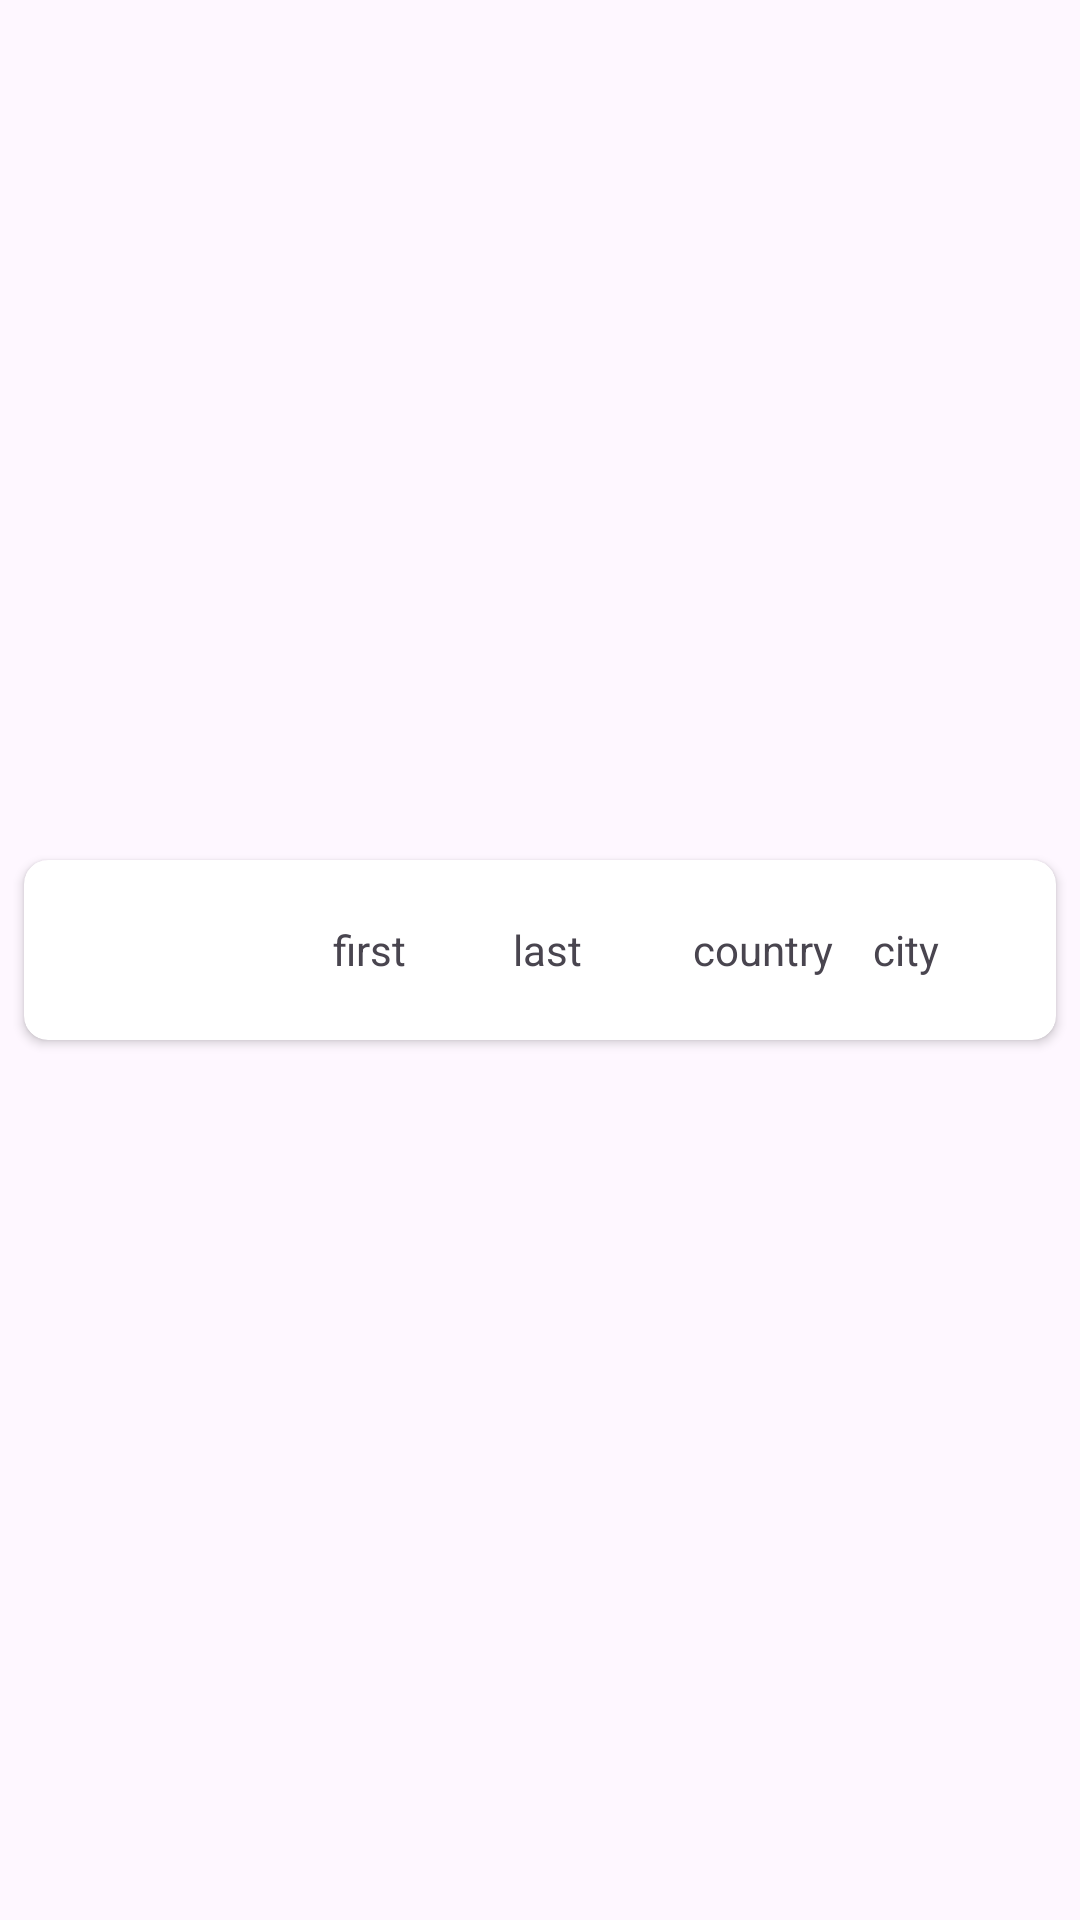

The Android layout XML behind this screen, and the referenced resources:
<!-- AndroidManifest.xml: application theme Theme.ElianorZanzouriHomework2 -->
<!-- res/layout/user_item.xml -->
<?xml version="1.0" encoding="utf-8"?>
<androidx.constraintlayout.widget.ConstraintLayout xmlns:android="http://schemas.android.com/apk/res/android"
    xmlns:app="http://schemas.android.com/apk/res-auto"
    android:layout_width="match_parent"
    android:layout_height="wrap_content">

    <androidx.cardview.widget.CardView
        android:layout_width="match_parent"
        android:layout_height="60sp"
        android:layout_marginStart="8sp"
        android:layout_marginEnd="8sp"
        android:layout_marginBottom="7sp"
        android:foregroundGravity="left"
        app:cardCornerRadius="8sp"
        app:layout_constraintBottom_toBottomOf="parent"
        app:layout_constraintEnd_toEndOf="parent"
        app:layout_constraintStart_toStartOf="parent"
        app:layout_constraintTop_toTopOf="parent">

        <TableLayout
            android:layout_width="match_parent"
            android:layout_height="match_parent"
            android:gravity="center_vertical"
            android:stretchColumns="1,2,3,4">

            <TableRow
                android:layout_width="match_parent"
                android:gravity="center_vertical">

                <com.google.android.material.imageview.ShapeableImageView
                    android:id="@+id/imageViewUserImage"
                    android:layout_width="50sp"
                    android:layout_height="50sp"
                    android:layout_marginStart="3sp"
                    android:scaleType="centerCrop"
                    android:src="@drawable/placeholder" />

                <TextView
                    android:id="@+id/textViewUserFirstName"
                    android:layout_width="50sp"
                    android:layout_height="wrap_content"
                    android:layout_marginStart="50sp"
                    android:lines="1"
                    android:text="first" />

                <TextView
                    android:id="@+id/textViewUserLastName"
                    android:layout_width="50sp"
                    android:layout_height="wrap_content"
                    android:gravity="left"
                    android:lines="1"
                    android:text="last" />

                <TextView
                    android:id="@+id/textViewUserCountry"
                    android:layout_width="50sp"
                    android:layout_height="wrap_content"
                    android:gravity="left"
                    android:lines="1"
                    android:text="country" />

                <TextView
                    android:id="@+id/textViewUserCity"
                    android:layout_width="50sp"
                    android:layout_height="wrap_content"
                    android:gravity="left"
                    android:lines="1"
                    android:text="city" />


            </TableRow>
        </TableLayout>
    </androidx.cardview.widget.CardView>

</androidx.constraintlayout.widget.ConstraintLayout>
<!-- resources referenced by this layout -->
<resources>
  <style name="Theme.ElianorZanzouriHomework2" parent="Base.Theme.ElianorZanzouriHomework2" />
  <style name="Base.Theme.ElianorZanzouriHomework2" parent="Theme.Material3.DayNight.NoActionBar">
          
          
      </style>
</resources>
